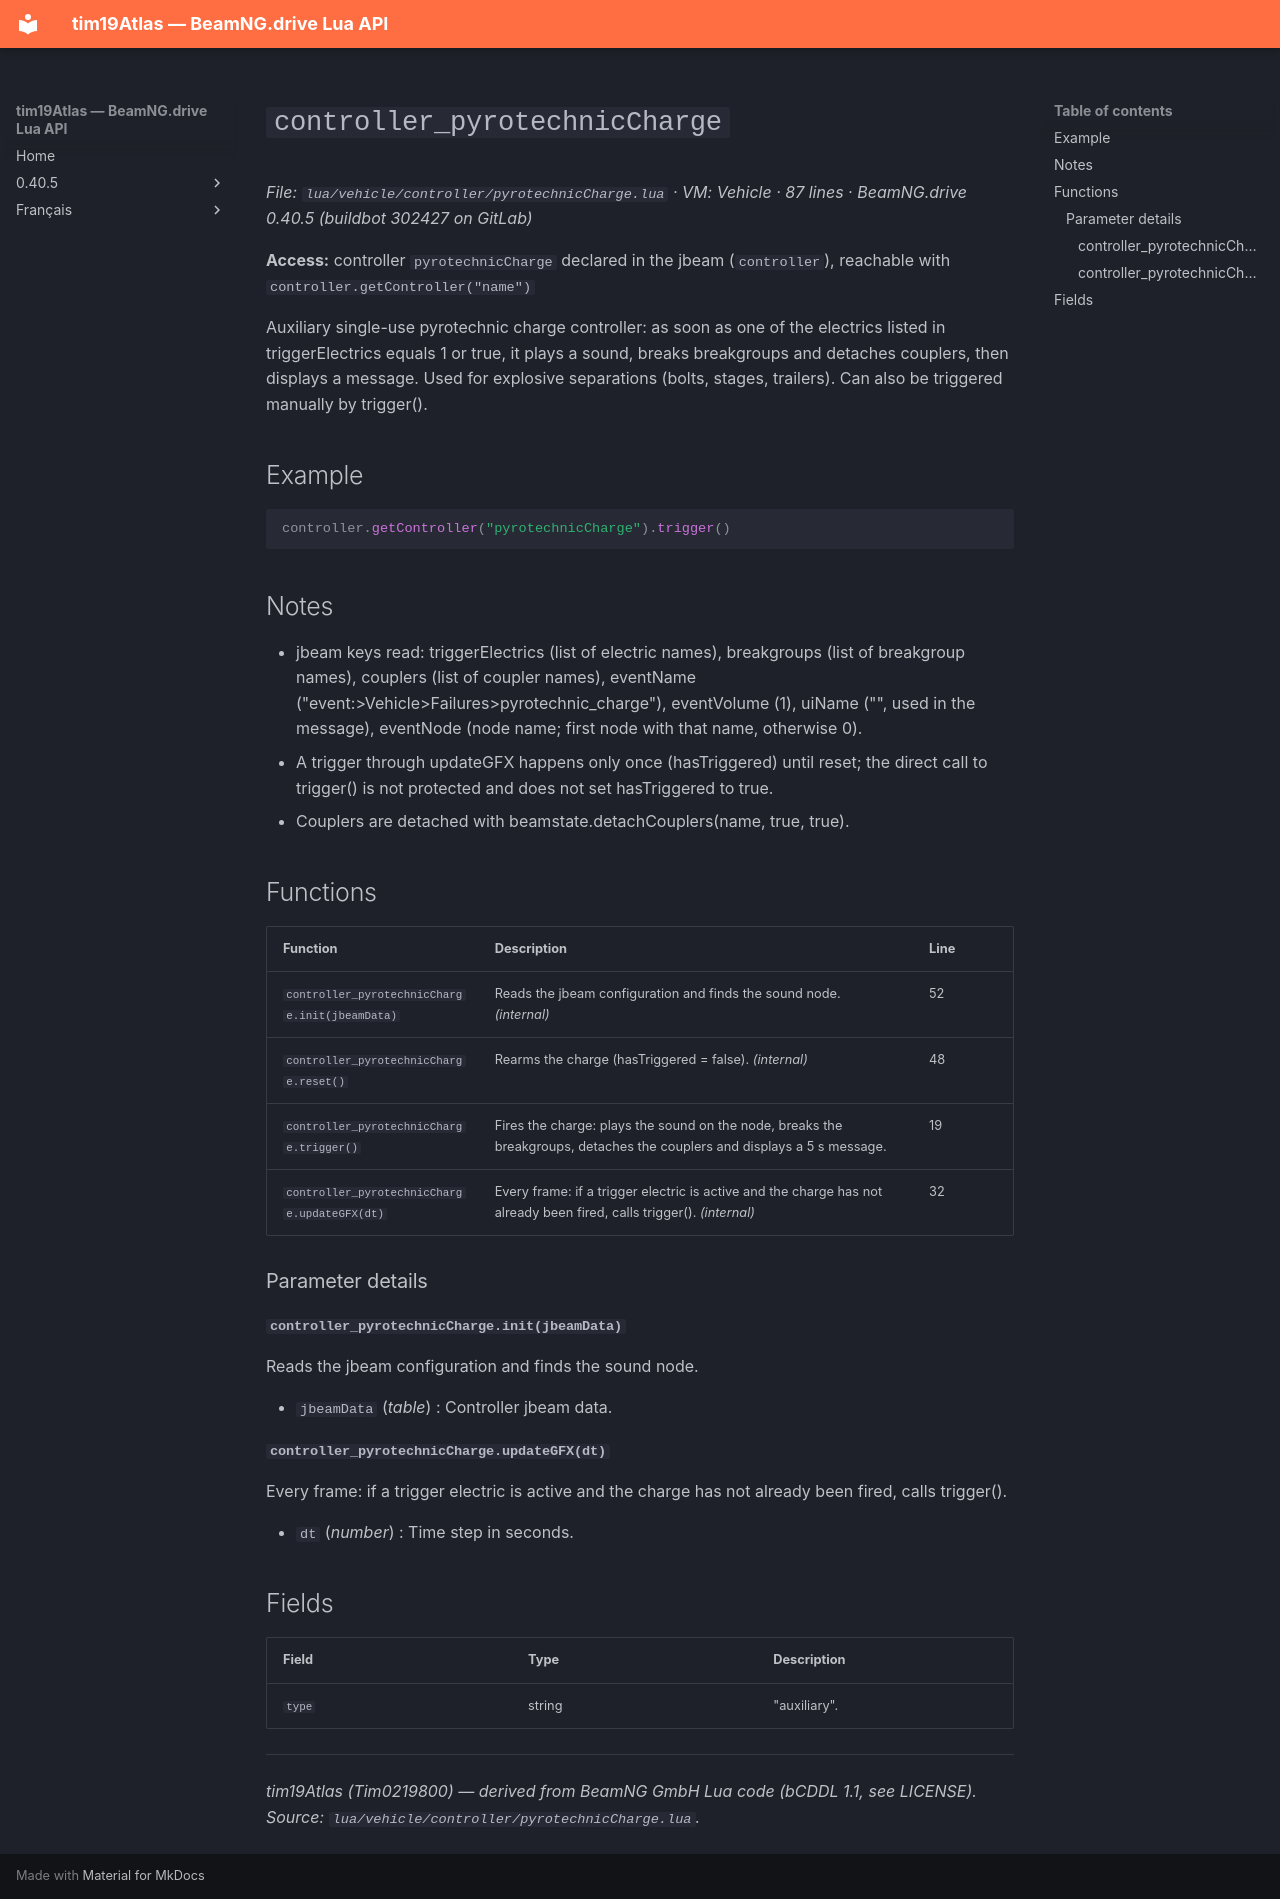

repository: Tim0219800/beamng-lua-atlas · page: 0.40.5/vehicle/controller/pyrotechnicCharge.html · generator: mkdocs

# `controller_pyrotechnicCharge`

*File: `lua/vehicle/controller/pyrotechnicCharge.lua` · VM: Vehicle · 87 lines · BeamNG.drive 0.40.5 (buildbot 302427 on GitLab)*

**Access:** controller `pyrotechnicCharge` declared in the jbeam (`controller`), reachable with `controller.getController("name")`

Auxiliary single-use pyrotechnic charge controller: as soon as one of the electrics listed in triggerElectrics equals 1 or true, it plays a sound, breaks breakgroups and detaches couplers, then displays a message. Used for explosive separations (bolts, stages, trailers). Can also be triggered manually by trigger().

## Example

```lua
controller.getController("pyrotechnicCharge").trigger()
```

## Notes

- jbeam keys read: triggerElectrics (list of electric names), breakgroups (list of breakgroup names), couplers (list of coupler names), eventName ("event:>Vehicle>Failures>pyrotechnic_charge"), eventVolume (1), uiName ("", used in the message), eventNode (node name; first node with that name, otherwise 0).
- A trigger through updateGFX happens only once (hasTriggered) until reset; the direct call to trigger() is not protected and does not set hasTriggered to true.
- Couplers are detached with beamstate.detachCouplers(name, true, true).

## Functions

| Function | Description | Line |
|---|---|---|
| `controller_pyrotechnicCharge.init(jbeamData)` | Reads the jbeam configuration and finds the sound node. *(internal)* | 52 |
| `controller_pyrotechnicCharge.reset()` | Rearms the charge (hasTriggered = false). *(internal)* | 48 |
| `controller_pyrotechnicCharge.trigger()` | Fires the charge: plays the sound on the node, breaks the breakgroups, detaches the couplers and displays a 5 s message. | 19 |
| `controller_pyrotechnicCharge.updateGFX(dt)` | Every frame: if a trigger electric is active and the charge has not already been fired, calls trigger(). *(internal)* | 32 |

### Parameter details

#### `controller_pyrotechnicCharge.init(jbeamData)`

Reads the jbeam configuration and finds the sound node.

- `jbeamData` (*table*) : Controller jbeam data.

#### `controller_pyrotechnicCharge.updateGFX(dt)`

Every frame: if a trigger electric is active and the charge has not already been fired, calls trigger().

- `dt` (*number*) : Time step in seconds.

## Fields

| Field | Type | Description |
|---|---|---|
| `type` | string | "auxiliary". |

---
*tim19Atlas (Tim0219800) — derived from BeamNG GmbH Lua code (bCDDL 1.1, see LICENSE). Source: `lua/vehicle/controller/pyrotechnicCharge.lua`.*
